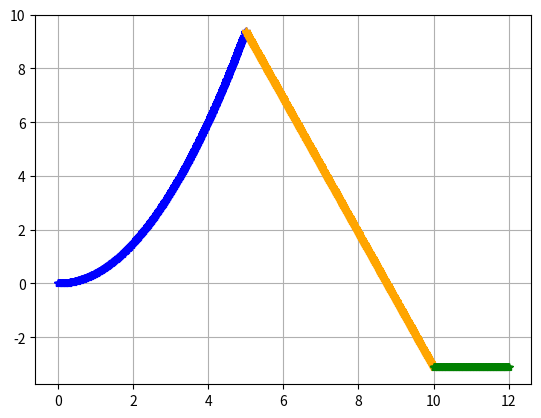

Write the Python code that produced this figure.
import numpy as np
import matplotlib.pyplot as plt

t1 = np.linspace(0, 5, 500)    
t2 = np.linspace(5, 10, 500)   
t3 = np.linspace(10, 12, 200)  

v1 = (3/8) * t1**2
v2 = (75/8) - (10/4)*(t2 - 5)
v3 = -25/8  

t = np.concatenate([t1, t2, t3])
v = np.concatenate([v1, v2, v3 * np.ones_like(t3)])  

plt.plot(t1, v1, '*', color='blue', label='0 ≤ t ≤ 5')  
plt.plot(t2, v2, '*', color='orange', label='5 < t ≤ 10') 
plt.plot(t3, v3 * np.ones_like(t3), '*', color='green', label='10 < t ≤ 12')  

plt.grid(True)

plt.show()
